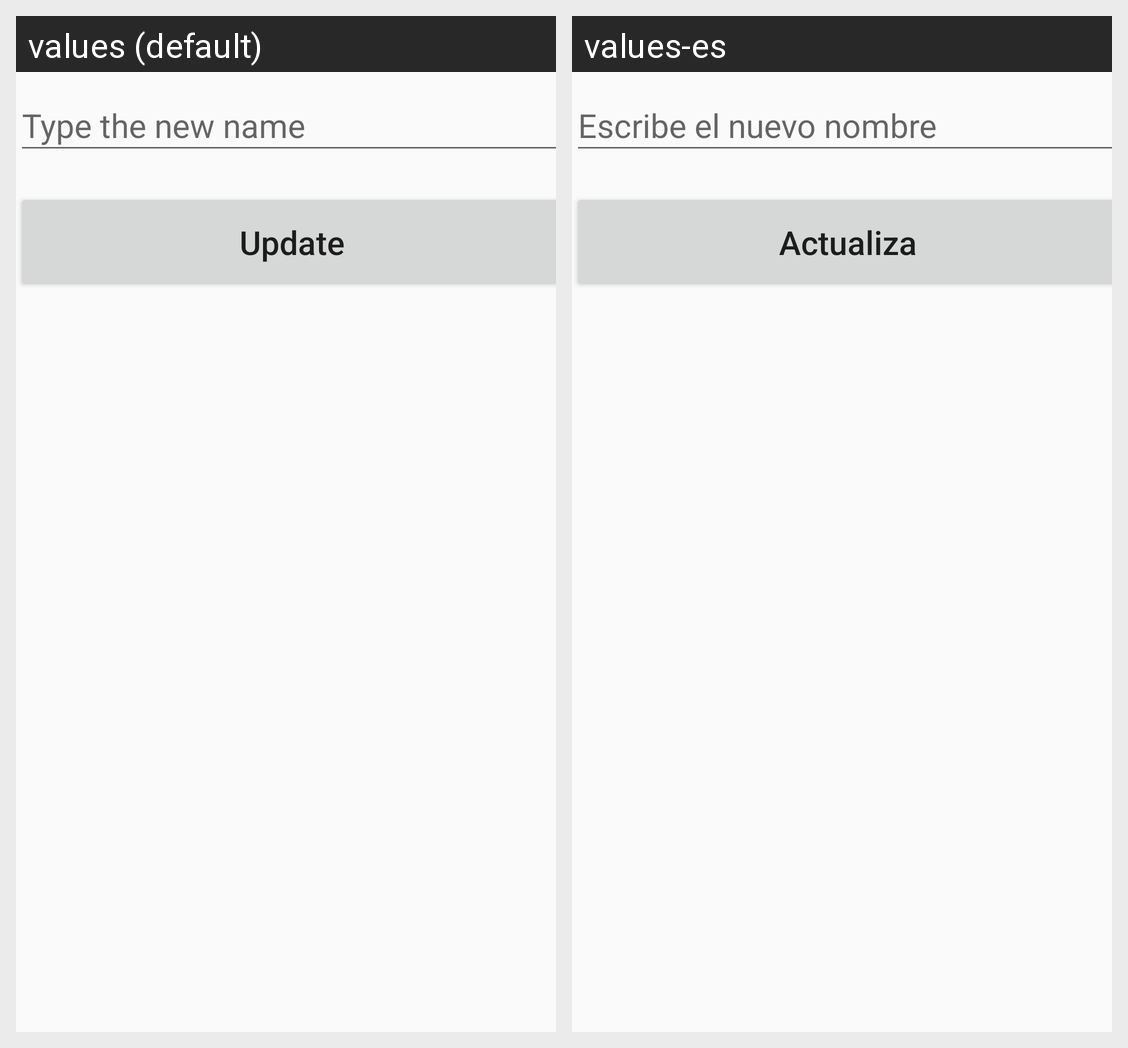

This grid shows one Android layout under two languages. Give, for every string resource on the screen, its name, the default text and each shown locale's text.
Android screen res/layout/change_ui.xml rendered under 2 locales, left to right: values (default), values-es. Device: Nexus 5 (rendered at 1080×1920; each locale shown at half size, 540×960, under a caption strip naming it); theme AppTheme.
Strings drawn on this screen, with the default value and each locale's value (text and hints the layout hard-codes, and strings that could not be matched under every locale, appear in the picture but are not listed):

newName
  values: Type the new name
  values-es: Escribe el nuevo nombre

btUpdate
  values: Update
  values-es: Actualiza
